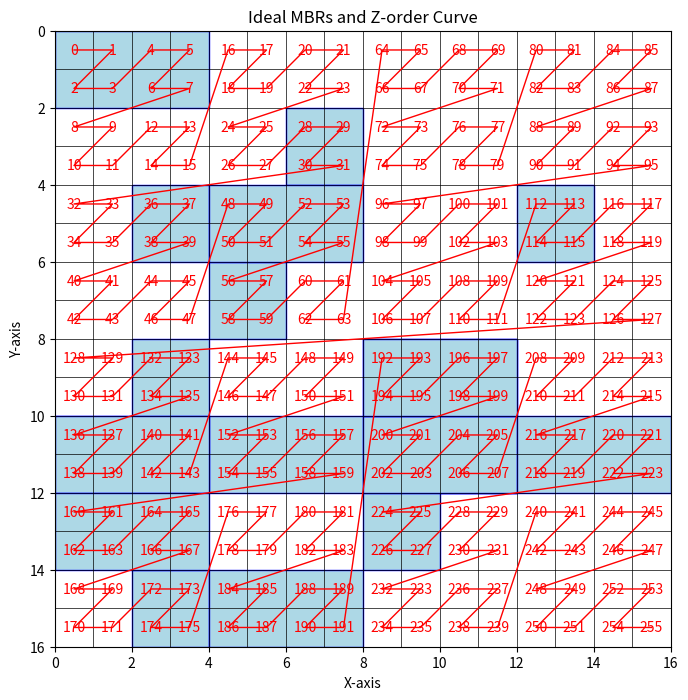

Write Python code to recreate this figure.
import numpy as np
import matplotlib.pyplot as plt
from matplotlib.patches import Rectangle


class MortonCode:
    def __init__(self, scaleFactor=1000):
        self.scaleFactor = scaleFactor

    def z_order_index_to_int(self, x, y):
        x = (x | (x << 16)) & 0x0000FFFF
        x = (x | (x << 8)) & 0x00FF00FF
        x = (x | (x << 4)) & 0x0F0F0F0F
        x = (x | (x << 2)) & 0x33333333
        x = (x | (x << 1)) & 0x55555555

        y = (y | (y << 16)) & 0x0000FFFF
        y = (y | (y << 8)) & 0x00FF00FF
        y = (y | (y << 4)) & 0x0F0F0F0F
        y = (y | (y << 2)) & 0x33333333
        y = (y | (y << 1)) & 0x55555555
        return x | (y << 1)


    def z_order_index_to_long(self, x, y):
        xx = x
        yy = y

        xx = (xx | (xx << 16)) & 0x0000FFFF0000FFFF
        xx = (xx | (xx << 8)) & 0x00FF00FF00FF00FF
        xx = (xx | (xx << 4)) & 0x0F0F0F0F0F0F0F0F
        xx = (xx | (xx << 2)) & 0x3333333333333333
        xx = (xx | (xx << 1)) & 0x5555555555555555

        yy = (yy | (yy << 16)) & 0x0000FFFF0000FFFF
        yy = (yy | (yy << 8)) & 0x00FF00FF00FF00FF
        yy = (yy | (yy << 4)) & 0x0F0F0F0F0F0F0F0F
        yy = (yy | (yy << 2)) & 0x3333333333333333
        yy = (yy | (yy << 1)) & 0x5555555555555555

        return xx | (yy << 1)

    def interleave_latlng(self, lat, lng):
        # Latitude = y-coordinate
        # Longitude = x-coordinate
        if lng > 180:
            x = (lng % 180) + 180.0
        elif lng < -180:
            x = (-((-lng) % 180)) + 180.0
        else:
            x = lng + 180.0
        if lat > 90:
            y = (lat % 90) + 90.0
        elif lat < -90:
            y = (-((-lat) % 90)) + 90.0
        else:
            y = lat + 90.0

        x = round(x * self.scaleFactor)
        y = round(y * self.scaleFactor)

        morton_code = self.z_order_index_to_int(x, y)
        return morton_code

# Instantiate MortonCode with a scale factor suitable for a small grid
morton = MortonCode(scaleFactor=1000)


# Function to generate Z-ideal boxes (both square and stretched)
def generate_z_ideal_boxes(grid_size, k, type_count_square, type_count_stretched):
    """Generate Z-ideal boxes in two forms: ideal squares and ideal stretched rectangles."""
    z_ideal_boxes = []

    # Ideal Squares
    for _ in range(type_count_square):
        m = np.random.randint(0, grid_size // (2 ** k))
        n = np.random.randint(0, grid_size // (2 ** k))

        x0 = m * (2 ** k)
        x1 = (m + 1) * (2 ** k) - 1
        y0 = n * (2 ** k)
        y1 = (n + 1) * (2 ** k) - 1

        z_ideal_boxes.append((x0, y0, x1, y1))

    # Ideal Stretched Rectangles
    for _ in range(type_count_stretched):
        # Generate `m` such that it is even
        m = np.random.randint(0, grid_size // (2 ** k) // 2) * 2  # Ensures m is even
        n = np.random.randint(0, grid_size // (2 ** k))

        x0 = m * (2 ** k)
        x1 = (m + 2) * (2 ** k) - 1  # Stretches across two blocks in the x-direction
        y0 = n * (2 ** k)
        y1 = (n + 1) * (2 ** k) - 1

        z_ideal_boxes.append((x0, y0, x1, y1))

    return z_ideal_boxes



# Function to generate the Z-order curve path
def generate_z_order_curve_path(morton, n):
    """Generate the path of the Z-order curve for a given grid size."""
    grid_size = 2 ** n
    indices = np.arange(grid_size ** 2)
    x_grid = indices % grid_size
    y_grid = indices // grid_size

    # Calculate Morton codes using MortonCode class
    morton_codes = np.array([morton.z_order_index_to_int(x, y) for x, y in zip(x_grid, y_grid)])
    sorted_indices = np.argsort(morton_codes)

    x_sorted = x_grid[sorted_indices]
    y_sorted = y_grid[sorted_indices]
    return x_sorted, y_sorted, morton_codes[sorted_indices]


# Function to plot the grid, the generated MBRs, and the Z-order curve
def plot_mbrs_and_z_order(mbrs, morton, n):
    """Plot the grid, the generated MBRs, and the Z-order curve."""
    x_coords, y_coords, z_values = generate_z_order_curve_path(morton, n)
    grid_size = 2 ** n

    fig, ax = plt.subplots(figsize=(8, 8))

    # Plot grid boundaries to visualize the grid cells clearly
    for i in range(grid_size + 1):
        # Vertical lines
        ax.plot([i, i], [0, grid_size], color='black', linewidth=0.5)
        # Horizontal lines
        ax.plot([0, grid_size], [i, i], color='black', linewidth=0.5)

    # Plot MBRs
    for min_x, min_y, max_x, max_y in mbrs:
        rect = Rectangle((min_x, min_y), (max_x - min_x + 1), (max_y - min_y + 1),
                         edgecolor='blue', facecolor='lightblue', linewidth=1.0)
        ax.add_patch(rect)

    # Plot Z-order curve
    ax.plot(x_coords + 0.5, y_coords + 0.5, color='red', linewidth=1)

    # Label the Z-order value for each cell
    for i in range(len(x_coords)):
        ax.text(x_coords[i] + 0.5, y_coords[i] + 0.5, str(z_values[i]),
                color='red', fontsize=10, ha='center', va='center')

    ax.set_xlim(0, grid_size)
    ax.set_ylim(0, grid_size)
    ax.set_aspect('equal')
    plt.title('Ideal MBRs and Z-order Curve')
    plt.xlabel('X-axis')
    plt.ylabel('Y-axis')
    plt.gca().invert_yaxis()  # Invert y-axis to match the matrix-like coordinate system
    plt.show()



# Main function to generate and visualize MBRs, Z-order curve
def main():
    # Set grid dimension (16x16 grid for demonstration)
    n = 4
    k = 1  # Size scaling for ideal boxes, must be reasonable for grid size
    grid_size = 2 ** n

    # Generate different types of Z-ideal boxes
    type_count_square = 10
    type_count_stretched = 10
    z_ideal_mbrs = generate_z_ideal_boxes(grid_size, k, type_count_square, type_count_stretched)

    # Plot the grid, the generated MBRs, and the Z-order curve
    plot_mbrs_and_z_order(z_ideal_mbrs, morton, n=4)

# Run the main function
if __name__ == "__main__":
    main()
